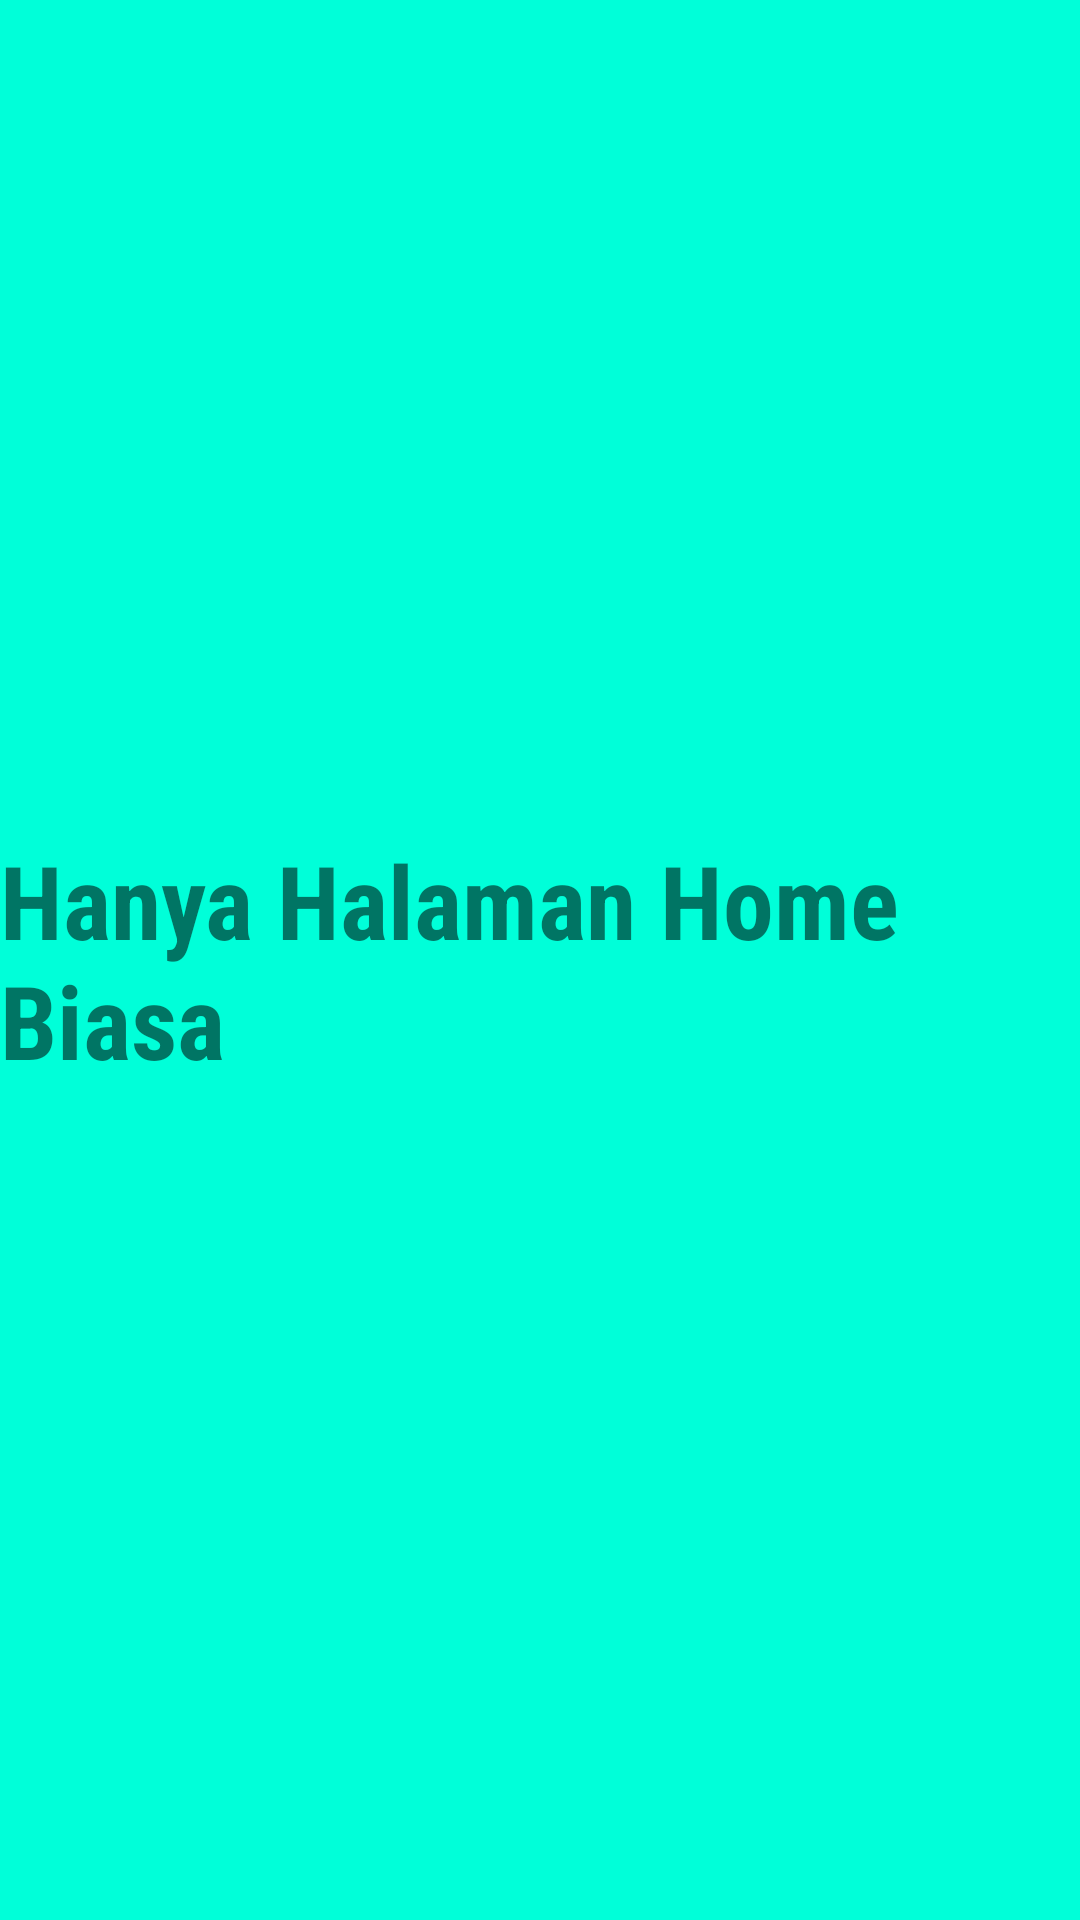

Here is an Android app screen rendered from its layout file. Give the layout XML and the strings, colors and styles it references.
<!-- AndroidManifest.xml: application theme Theme.Tugaspraktikum3 -->
<!-- res/layout/fragment_home.xml -->
<?xml version="1.0" encoding="utf-8"?>
<RelativeLayout
    xmlns:android="http://schemas.android.com/apk/res/android"
    android:layout_width="match_parent"
    android:layout_height="match_parent"
    android:background="#00FFD9">
    <TextView
        android:id="@+id/textView"
        android:layout_width="wrap_content"
        android:layout_height="wrap_content"
        android:fontFamily="sans-serif-condensed"
        android:layout_centerInParent="true"
        android:text="Hanya Halaman Home Biasa"
        android:textSize="34sp"
        android:textStyle="bold" />
</RelativeLayout>
<!-- resources referenced by this layout -->
<resources>
  <style name="Theme.Tugaspraktikum3" parent="Theme.MaterialComponents.DayNight.DarkActionBar">
          
          <item name="colorPrimary">@color/purple_500</item>
          <item name="colorPrimaryVariant">@color/purple_700</item>
          <item name="colorOnPrimary">@color/white</item>
          
          <item name="colorSecondary">@color/teal_200</item>
          <item name="colorSecondaryVariant">@color/teal_700</item>
          <item name="colorOnSecondary">@color/black</item>
          
          <item name="android:statusBarColor" tools:targetApi="l">?attr/colorPrimaryVariant</item>
          
      </style>
  <!-- not gathered from this repository: default colours our renderer supplied (Android Studio template values) -->
  <color name="purple_500">#FF6200EE</color>
  <color name="purple_700">#FF3700B3</color>
  <color name="teal_200">#FF03DAC5</color>
  <color name="teal_700">#FF018786</color>
  <color name="black">#FF000000</color>
  <color name="white">#FFFFFFFF</color>
</resources>
